Run: headless pygame with SDL's dummy video driver; simulated clock (each Clock.tick advances the game by its frame time, no real sleeping); random seed 0; keys injected as events and as key.get_pressed() state; no mouse input.
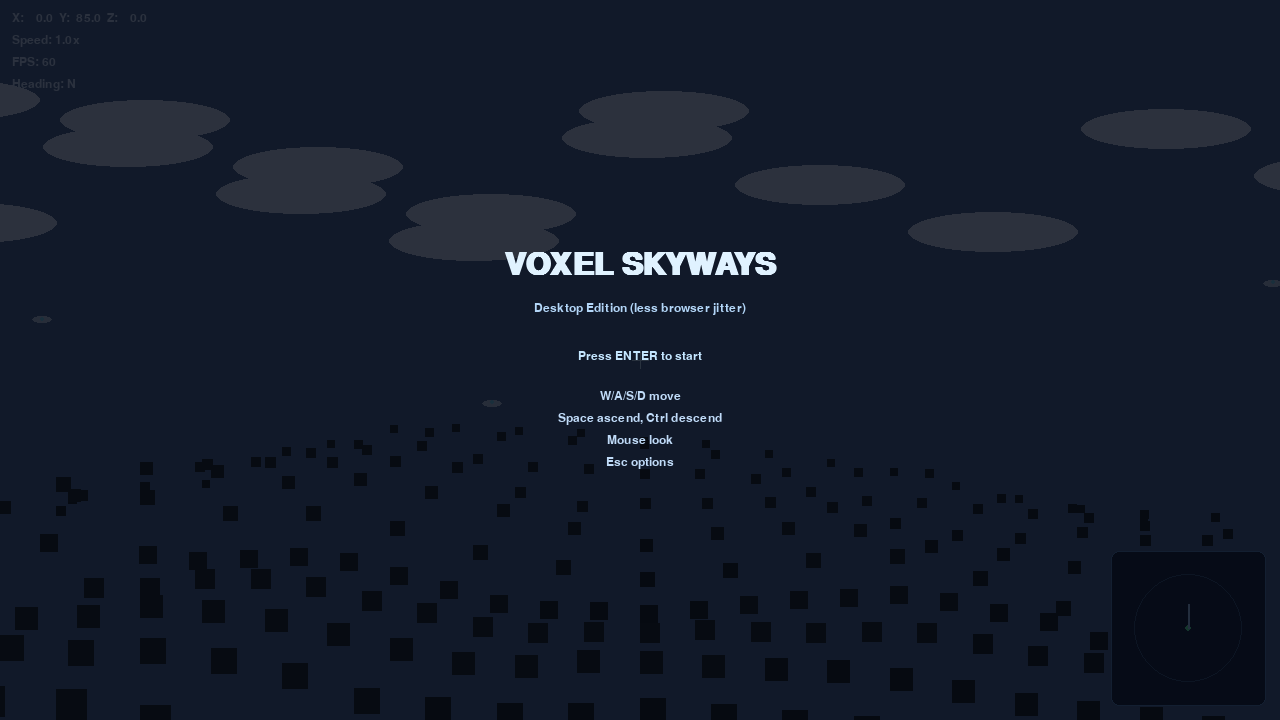
Frame 1 of 4 · flips 1–60 · no input
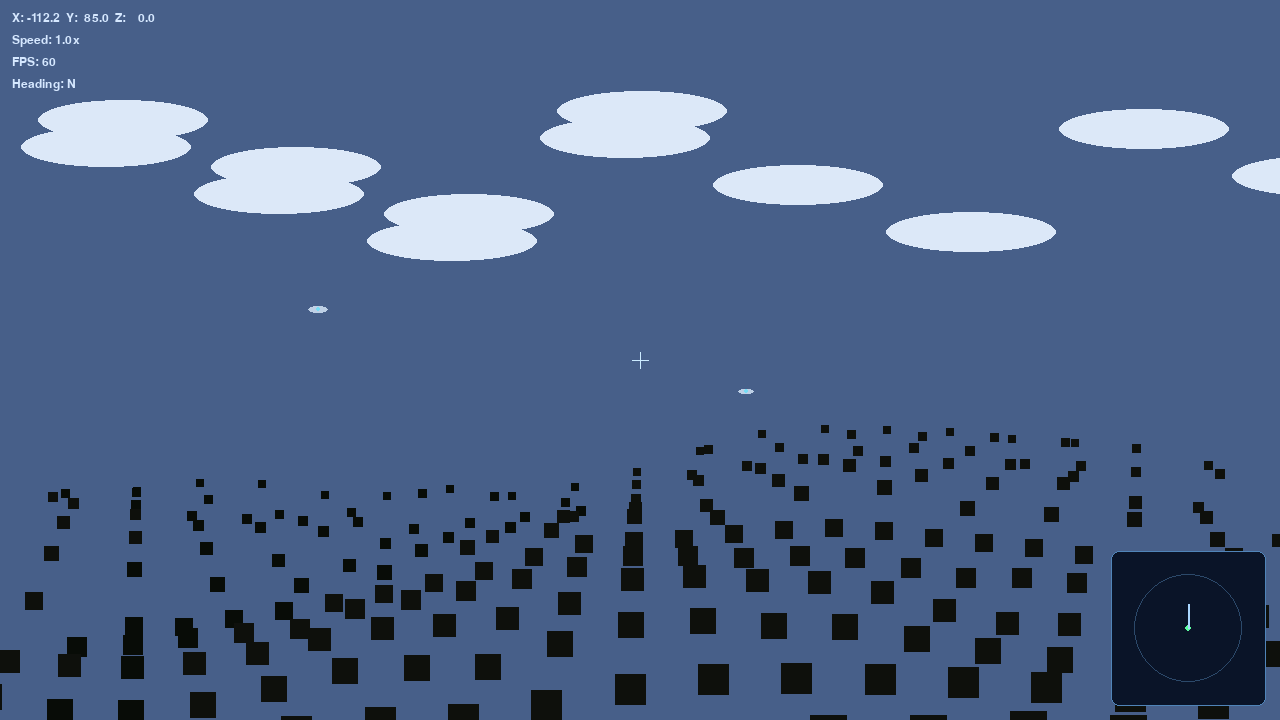
Frame 2 of 4 · flips 61–180 · tapped SPACE, RETURN · held RIGHT (→), D
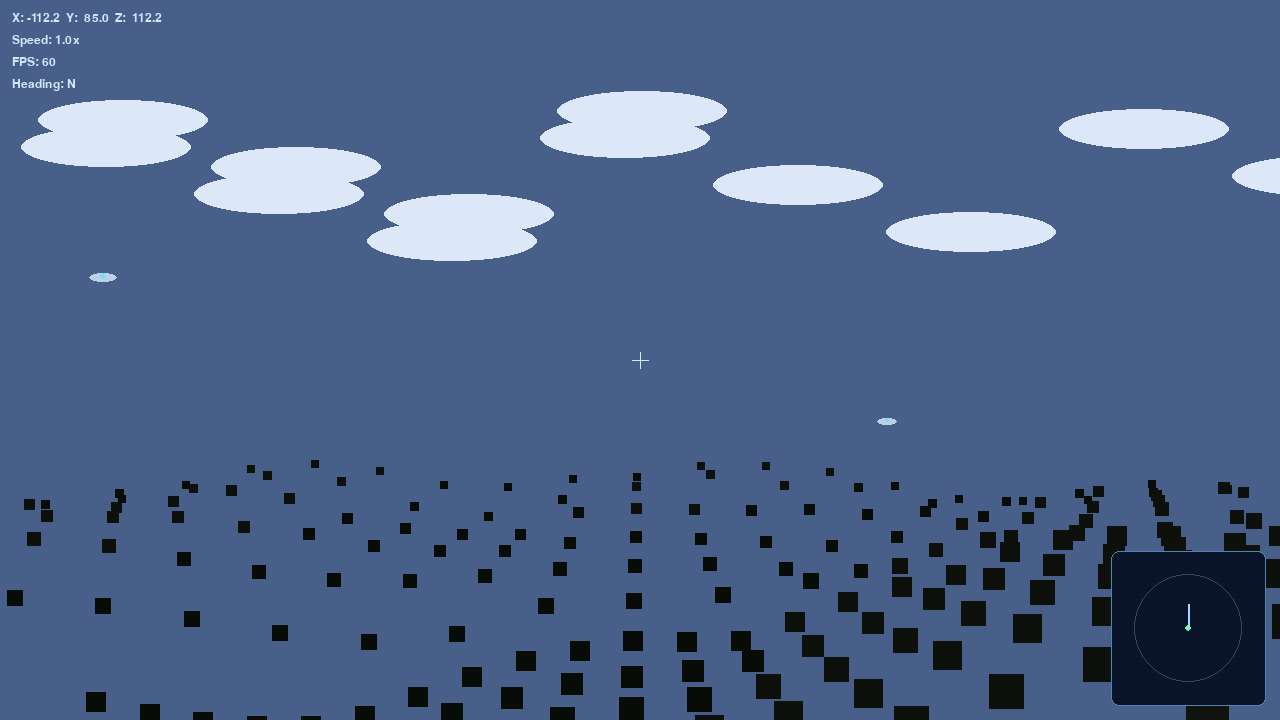
Frame 3 of 4 · flips 181–300 · held DOWN (↓), S
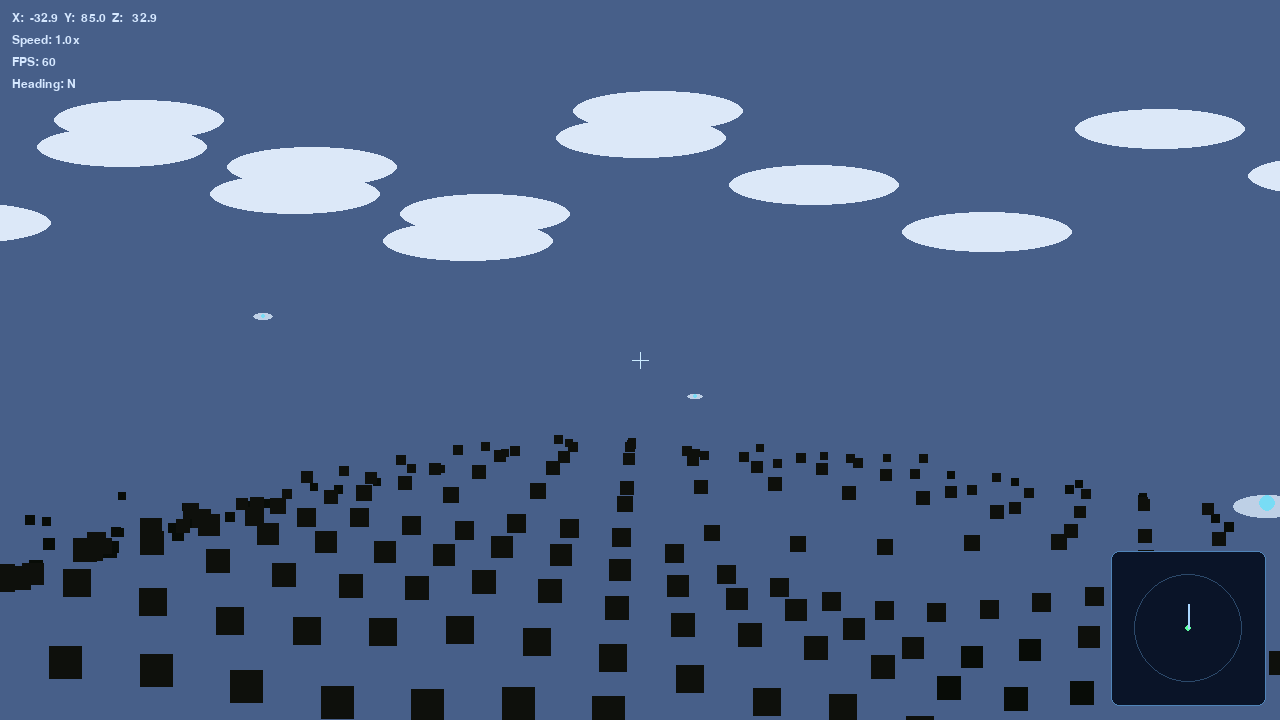
Frame 4 of 4 · flips 301–420 · held LEFT (←), A, UP (↑), W

The pygame program that drew these frames:

#!/usr/bin/env python3
"""Voxel Skyways - standalone desktop game (pygame).

Controls:
- W/A/S/D: move
- Space / Left Ctrl: ascend / descend
- Mouse: look
- Esc: options menu
"""

from __future__ import annotations

import argparse
from functools import lru_cache
import math
import random
import sys
from dataclasses import dataclass

import pygame


SCREEN_W = 1280
SCREEN_H = 720
SKY_COLOR = (16, 24, 44)


def clamp(value: float, min_value: float, max_value: float) -> float:
    return max(min_value, min(max_value, value))


def smoothstep(t: float) -> float:
    return t * t * (3.0 - 2.0 * t)


def hash2(x: int, y: int, seed: int) -> float:
    n = (x * 374761393 + y * 668265263 + seed * 1274126177) & 0xFFFFFFFF
    n = (n ^ (n >> 13)) * 1274126177 & 0xFFFFFFFF
    n = n ^ (n >> 16)
    return n / 0xFFFFFFFF


def value_noise(x: float, y: float, seed: int) -> float:
    x0 = math.floor(x)
    y0 = math.floor(y)
    tx = x - x0
    ty = y - y0

    v00 = hash2(x0, y0, seed)
    v10 = hash2(x0 + 1, y0, seed)
    v01 = hash2(x0, y0 + 1, seed)
    v11 = hash2(x0 + 1, y0 + 1, seed)

    sx = smoothstep(tx)
    sy = smoothstep(ty)

    ix0 = v00 + (v10 - v00) * sx
    ix1 = v01 + (v11 - v01) * sx
    return ix0 + (ix1 - ix0) * sy


def fractal_noise(x: float, y: float, seed: int) -> float:
    amplitude = 1.0
    frequency = 1.0
    total = 0.0
    norm = 0.0
    for i in range(4):
        total += value_noise(x * frequency, y * frequency, seed + i * 101) * amplitude
        norm += amplitude
        amplitude *= 0.5
        frequency *= 2.03
    return total / norm


def terrain_height(wx: float, wz: float, seed: int) -> float:
    h1 = fractal_noise(wx * 0.015, wz * 0.015, seed)
    h2 = fractal_noise(wx * 0.006, wz * 0.006, seed + 499)
    return 20.0 + h1 * 20.0 + h2 * 50.0


@lru_cache(maxsize=250_000)
def terrain_height_tile(tile_x: int, tile_z: int, seed: int, step: int) -> float:
    """Cached terrain sampling for render tiles to avoid recomputing noise every frame."""
    wx = tile_x * step
    wz = tile_z * step
    return terrain_height(wx, wz, seed)


def terrain_color(height: float) -> tuple[int, int, int]:
    if height > 58:
        return (183, 203, 151)
    if height > 40:
        return (102, 155, 92)
    return (66, 121, 73)


@dataclass
class Saucer:
    x: float
    z: float
    y: float
    phase: float
    speed: float


class VoxelSkywaysGame:
    def __init__(self, width: int, height: int, headless: bool = False):
        self.width = width
        self.height = height
        self.headless = headless

        pygame.init()
        pygame.display.set_caption("Voxel Skyways - Desktop Edition")
        flags = pygame.SCALED | pygame.DOUBLEBUF
        self.screen = pygame.display.set_mode((width, height), flags)
        self.clock = pygame.time.Clock()

        self.font = pygame.font.SysFont("consolas", 18)
        self.title_font = pygame.font.SysFont("consolas", 46, bold=True)

        self.seed = random.randint(1, 999999)
        self.running = True
        self.started = False
        self.menu_open = False

        self.pos_x = 0.0
        self.pos_z = 0.0
        self.pos_y = 85.0
        self.yaw = 0.0
        self.pitch = 0.0

        self.render_distance = 26
        self.active_render_distance = 26
        self.speed_multiplier = 1.0
        self.sensitivity = 0.2
        self.fog = 0.42
        self.time_of_day = 10.0
        self.clouds_enabled = True
        self.saucers_count = 8

        self.fps = 0
        self.low_fps_streak = 0
        self.high_fps_streak = 0
        self.saucers: list[Saucer] = []
        self._rebuild_saucers()

        self.mouse_locked = False
        pygame.event.set_grab(False)
        pygame.mouse.set_visible(True)

    def _rebuild_saucers(self) -> None:
        while len(self.saucers) < self.saucers_count:
            self.saucers.append(
                Saucer(
                    x=random.uniform(-280, 280),
                    z=random.uniform(-280, 280),
                    y=random.uniform(70, 120),
                    phase=random.random() * math.tau,
                    speed=random.uniform(0.35, 0.8),
                )
            )
        self.saucers = self.saucers[: self.saucers_count]

    def _set_pointer_lock(self, lock: bool) -> None:
        self.mouse_locked = lock
        pygame.event.set_grab(lock)
        pygame.mouse.set_visible(not lock)
        if lock:
            pygame.mouse.get_rel()

    def _toggle_menu(self) -> None:
        self.menu_open = not self.menu_open
        self._set_pointer_lock(self.started and not self.menu_open)

    def _handle_keydown(self, key: int) -> None:
        if key == pygame.K_ESCAPE:
            if self.started:
                self._toggle_menu()
            return
        if not self.menu_open:
            return
        if key == pygame.K_LEFT:
            self.render_distance = max(10, self.render_distance - 1)
            self.active_render_distance = min(self.active_render_distance, self.render_distance)
        elif key == pygame.K_RIGHT:
            self.render_distance = min(45, self.render_distance + 1)
        elif key == pygame.K_UP:
            self.speed_multiplier = min(4.0, self.speed_multiplier + 0.1)
        elif key == pygame.K_DOWN:
            self.speed_multiplier = max(0.4, self.speed_multiplier - 0.1)
        elif key == pygame.K_1:
            self.time_of_day = (self.time_of_day - 1.0) % 24.0
        elif key == pygame.K_2:
            self.time_of_day = (self.time_of_day + 1.0) % 24.0
        elif key == pygame.K_3:
            self.fog = clamp(self.fog - 0.03, 0.05, 0.9)
        elif key == pygame.K_4:
            self.fog = clamp(self.fog + 0.03, 0.05, 0.9)
        elif key == pygame.K_c:
            self.clouds_enabled = not self.clouds_enabled
        elif key == pygame.K_MINUS:
            self.saucers_count = max(0, self.saucers_count - 1)
            self._rebuild_saucers()
        elif key == pygame.K_EQUALS:
            self.saucers_count = min(24, self.saucers_count + 1)
            self._rebuild_saucers()

    def _process_events(self) -> None:
        for event in pygame.event.get():
            if event.type == pygame.QUIT:
                self.running = False
            elif event.type == pygame.KEYDOWN:
                if not self.started and event.key == pygame.K_RETURN:
                    self.started = True
                    self._set_pointer_lock(True)
                self._handle_keydown(event.key)

    def _update(self, dt: float) -> None:
        if not self.started or self.menu_open:
            return

        mx, my = pygame.mouse.get_rel()
        self.yaw -= mx * self.sensitivity * 0.01
        self.pitch = clamp(self.pitch - my * self.sensitivity * 0.01, -1.2, 1.2)

        keys = pygame.key.get_pressed()
        forward_x = math.sin(self.yaw)
        forward_z = -math.cos(self.yaw)
        right_x = forward_z
        right_z = -forward_x

        vx = vz = vy = 0.0
        if keys[pygame.K_w]:
            vx += forward_x
            vz += forward_z
        if keys[pygame.K_s]:
            vx -= forward_x
            vz -= forward_z
        if keys[pygame.K_d]:
            vx += right_x
            vz += right_z
        if keys[pygame.K_a]:
            vx -= right_x
            vz -= right_z
        if keys[pygame.K_SPACE]:
            vy += 1.0
        if keys[pygame.K_LCTRL] or keys[pygame.K_RCTRL]:
            vy -= 1.0

        mag = math.sqrt(vx * vx + vz * vz + vy * vy)
        if mag > 0.0001:
            vx /= mag
            vz /= mag
            vy /= mag

        speed = 85.0 * self.speed_multiplier
        self.pos_x += vx * speed * dt
        self.pos_z += vz * speed * dt
        self.pos_y += vy * speed * dt

        min_alt = terrain_height(self.pos_x, self.pos_z, self.seed) + 9.0
        if self.pos_y < min_alt:
            self.pos_y = min_alt

        t = pygame.time.get_ticks() * 0.001
        for i, saucer in enumerate(self.saucers):
            saucer.phase += dt * saucer.speed
            saucer.x += math.sin(saucer.phase + i) * 0.25
            saucer.z += math.cos(saucer.phase + i * 0.8) * 0.25
            saucer.y += math.sin(t * (1.2 + saucer.speed)) * 0.06

    def _auto_tune_render_distance(self) -> None:
        if self.menu_open or not self.started:
            return

        # If the user asks for higher render distance than the machine can hold,
        # adaptively step down to keep flight responsive.
        if self.fps < 35:
            self.low_fps_streak += 1
            self.high_fps_streak = 0
            if self.low_fps_streak >= 18:
                self.active_render_distance = max(10, self.active_render_distance - 1)
                self.low_fps_streak = 0
        elif self.fps > 72 and self.active_render_distance < self.render_distance:
            self.high_fps_streak += 1
            self.low_fps_streak = 0
            if self.high_fps_streak >= 36:
                self.active_render_distance += 1
                self.high_fps_streak = 0
        else:
            self.low_fps_streak = 0
            self.high_fps_streak = 0

        self.active_render_distance = min(self.active_render_distance, self.render_distance)
        self.active_render_distance = max(10, self.active_render_distance)

    def _project(self, wx: float, wz: float, h: float) -> tuple[float, float, float] | None:
        dx = wx - self.pos_x
        dz = wz - self.pos_z

        sin_y = math.sin(-self.yaw)
        cos_y = math.cos(-self.yaw)
        rx = dx * cos_y - dz * sin_y
        rz = dx * sin_y + dz * cos_y

        if rz < 1.0:
            return None

        base_fov = 500.0
        perspective = base_fov / rz

        horizon = self.height * 0.52 + self.pitch * 120
        sy = horizon - ((h - self.pos_y) * perspective)
        sx = self.width * 0.5 + rx * perspective

        return sx, sy, perspective

    def _draw_world(self) -> None:
        t = self.time_of_day / 24.0
        sun = max(0.12, math.sin((t * math.tau) - math.pi / 2) * 0.9 + 0.1)
        sky = (
            int(10 + 70 * sun),
            int(16 + 90 * sun),
            int(32 + 120 * sun),
        )
        self.screen.fill(sky)

        if self.clouds_enabled:
            for i in range(14):
                px = (i * 173 + int(self.pos_x * 0.2)) % (self.width + 260) - 130
                py = 80 + (i * 47) % 150
                pygame.draw.ellipse(self.screen, (220, 232, 248, 120), (px, py, 170, 40))

        step = 6
        rd = self.active_render_distance
        base_cx = int(self.pos_x // step)
        base_cz = int(self.pos_z // step)

        # Draw far-to-near rings with adaptive sampling stride to reduce per-frame work.
        for ring in range(rd, -1, -1):
            for tz in range(-ring, ring + 1):
                for tx in range(-ring, ring + 1):
                    if abs(tx) != ring and abs(tz) != ring:
                        continue

                    dist = max(abs(tx), abs(tz))
                    stride = 1 if dist <= 10 else (2 if dist <= 18 else 3)
                    if tx % stride or tz % stride:
                        continue

                    tile_x = base_cx + tx
                    tile_z = base_cz + tz
                    wx = tile_x * step
                    wz = tile_z * step
                    h = terrain_height_tile(tile_x, tile_z, self.seed, step)
                    proj = self._project(wx, wz, h)
                    if proj is None:
                        continue
                    sx, sy, p = proj
                    fog_mix = clamp((p / 120.0) * (1.0 - self.fog), 0.08, 1.0)
                    color = terrain_color(h)
                    shaded = (
                        int(color[0] * fog_mix),
                        int(color[1] * fog_mix),
                        int(color[2] * fog_mix),
                    )
                    size = max(1, int(0.5 + p * 2.2))
                    pygame.draw.rect(self.screen, shaded, (int(sx), int(sy), size, size))

        for saucer in self.saucers:
            proj = self._project(saucer.x, saucer.z, saucer.y)
            if proj is None:
                continue
            sx, sy, p = proj
            r = max(2, int(3 + p * 0.9))
            pygame.draw.ellipse(self.screen, (190, 208, 230), (sx - r * 2, sy - r * 0.8, r * 4, r * 1.4))
            pygame.draw.circle(self.screen, (120, 220, 245), (int(sx), int(sy - r * 0.3)), max(2, r // 2))

    def _draw_hud(self) -> None:
        cx = self.width // 2
        cy = self.height // 2
        pygame.draw.line(self.screen, (204, 235, 255), (cx - 8, cy), (cx + 8, cy), 1)
        pygame.draw.line(self.screen, (204, 235, 255), (cx, cy - 8), (cx, cy + 8), 1)

        heading = ((-math.degrees(self.yaw) % 360.0) + 360.0) % 360.0
        dirs = ["N", "NE", "E", "SE", "S", "SW", "W", "NW"]
        direction = dirs[round(heading / 45) % len(dirs)]

        lines = [
            f"X:{self.pos_x:7.1f}  Y:{self.pos_y:6.1f}  Z:{self.pos_z:7.1f}",
            f"Speed: {self.speed_multiplier:.1f}x",
            f"FPS: {self.fps}",
            f"Heading: {direction}",
        ]
        y = 12
        for line in lines:
            surf = self.font.render(line, True, (214, 232, 255))
            self.screen.blit(surf, (12, y))
            y += 22

        self._draw_minimap()

    def _draw_minimap(self) -> None:
        w = 155
        h = 155
        x0 = self.width - w - 14
        y0 = self.height - h - 14
        pygame.draw.rect(self.screen, (10, 20, 40), (x0, y0, w, h), border_radius=8)
        pygame.draw.rect(self.screen, (80, 132, 184), (x0, y0, w, h), 1, border_radius=8)

        center = (x0 + w // 2, y0 + h // 2)
        pygame.draw.circle(self.screen, (44, 73, 106), center, 54, 1)
        pygame.draw.circle(self.screen, (92, 255, 160), center, 3)
        tip = (
            int(center[0] + math.sin(self.yaw) * 24),
            int(center[1] - math.cos(self.yaw) * 24),
        )
        pygame.draw.line(self.screen, (170, 215, 255), center, tip, 2)

    def _draw_splash(self) -> None:
        overlay = pygame.Surface((self.width, self.height), pygame.SRCALPHA)
        overlay.fill((6, 10, 20, 210))
        self.screen.blit(overlay, (0, 0))

        title = self.title_font.render("VOXEL SKYWAYS", True, (224, 242, 255))
        subtitle = self.font.render("Desktop Edition (less browser jitter)", True, (179, 214, 248))
        hint = self.font.render("Press ENTER to start", True, (196, 230, 255))

        self.screen.blit(title, (self.width // 2 - title.get_width() // 2, self.height // 2 - 110))
        self.screen.blit(subtitle, (self.width // 2 - subtitle.get_width() // 2, self.height // 2 - 58))
        self.screen.blit(hint, (self.width // 2 - hint.get_width() // 2, self.height // 2 - 10))

        controls = [
            "W/A/S/D move",
            "Space ascend, Ctrl descend",
            "Mouse look",
            "Esc options",
        ]
        for i, text in enumerate(controls):
            surf = self.font.render(text, True, (192, 219, 248))
            self.screen.blit(surf, (self.width // 2 - surf.get_width() // 2, self.height // 2 + 30 + i * 22))

    def _draw_menu(self) -> None:
        overlay = pygame.Surface((self.width, self.height), pygame.SRCALPHA)
        overlay.fill((8, 12, 22, 185))
        self.screen.blit(overlay, (0, 0))

        panel = pygame.Rect(self.width // 2 - 300, self.height // 2 - 170, 600, 340)
        pygame.draw.rect(self.screen, (14, 22, 38), panel, border_radius=12)
        pygame.draw.rect(self.screen, (105, 156, 210), panel, 1, border_radius=12)

        lines = [
            "OPTIONS",
            f"Left/Right: Render Distance ({self.render_distance})",
            f"Adaptive active distance: {self.active_render_distance}",
            f"Up/Down: Flight Speed ({self.speed_multiplier:.1f}x)",
            f"1/2: Time of Day ({self.time_of_day:.0f}:00)",
            f"3/4: Fog ({int(self.fog * 100)}%)",
            f"- / = : Saucers ({self.saucers_count})",
            f"C: Clouds ({'ON' if self.clouds_enabled else 'OFF'})",
            "Esc: Resume",
        ]

        y = panel.y + 30
        for i, line in enumerate(lines):
            color = (225, 242, 255) if i == 0 else (198, 224, 250)
            font = self.title_font if i == 0 else self.font
            surf = font.render(line, True, color)
            self.screen.blit(surf, (panel.x + 26, y))
            y += 42 if i == 0 else 34

    def run(self, max_frames: int | None = None) -> int:
        frames = 0
        while self.running:
            dt = min(self.clock.tick(90) / 1000.0, 0.05)
            self.fps = int(self.clock.get_fps())

            self._process_events()
            self._update(dt)
            self._auto_tune_render_distance()

            self._draw_world()
            self._draw_hud()

            if not self.started:
                self._draw_splash()
            if self.menu_open:
                self._draw_menu()

            pygame.display.flip()

            frames += 1
            if max_frames is not None and frames >= max_frames:
                break

        pygame.quit()
        return 0


def parse_args(argv: list[str]) -> argparse.Namespace:
    parser = argparse.ArgumentParser(description="Voxel Skyways desktop game")
    parser.add_argument("--width", type=int, default=SCREEN_W)
    parser.add_argument("--height", type=int, default=SCREEN_H)
    parser.add_argument("--headless", action="store_true", help="Run with SDL dummy video driver")
    parser.add_argument("--max-frames", type=int, default=None, help="Stop after N frames (useful for CI checks)")
    return parser.parse_args(argv)


def main(argv: list[str]) -> int:
    args = parse_args(argv)
    if args.headless:
        import os

        os.environ.setdefault("SDL_VIDEODRIVER", "dummy")

    game = VoxelSkywaysGame(args.width, args.height, headless=args.headless)
    return game.run(max_frames=args.max_frames)


if __name__ == "__main__":
    raise SystemExit(main(sys.argv[1:]))
